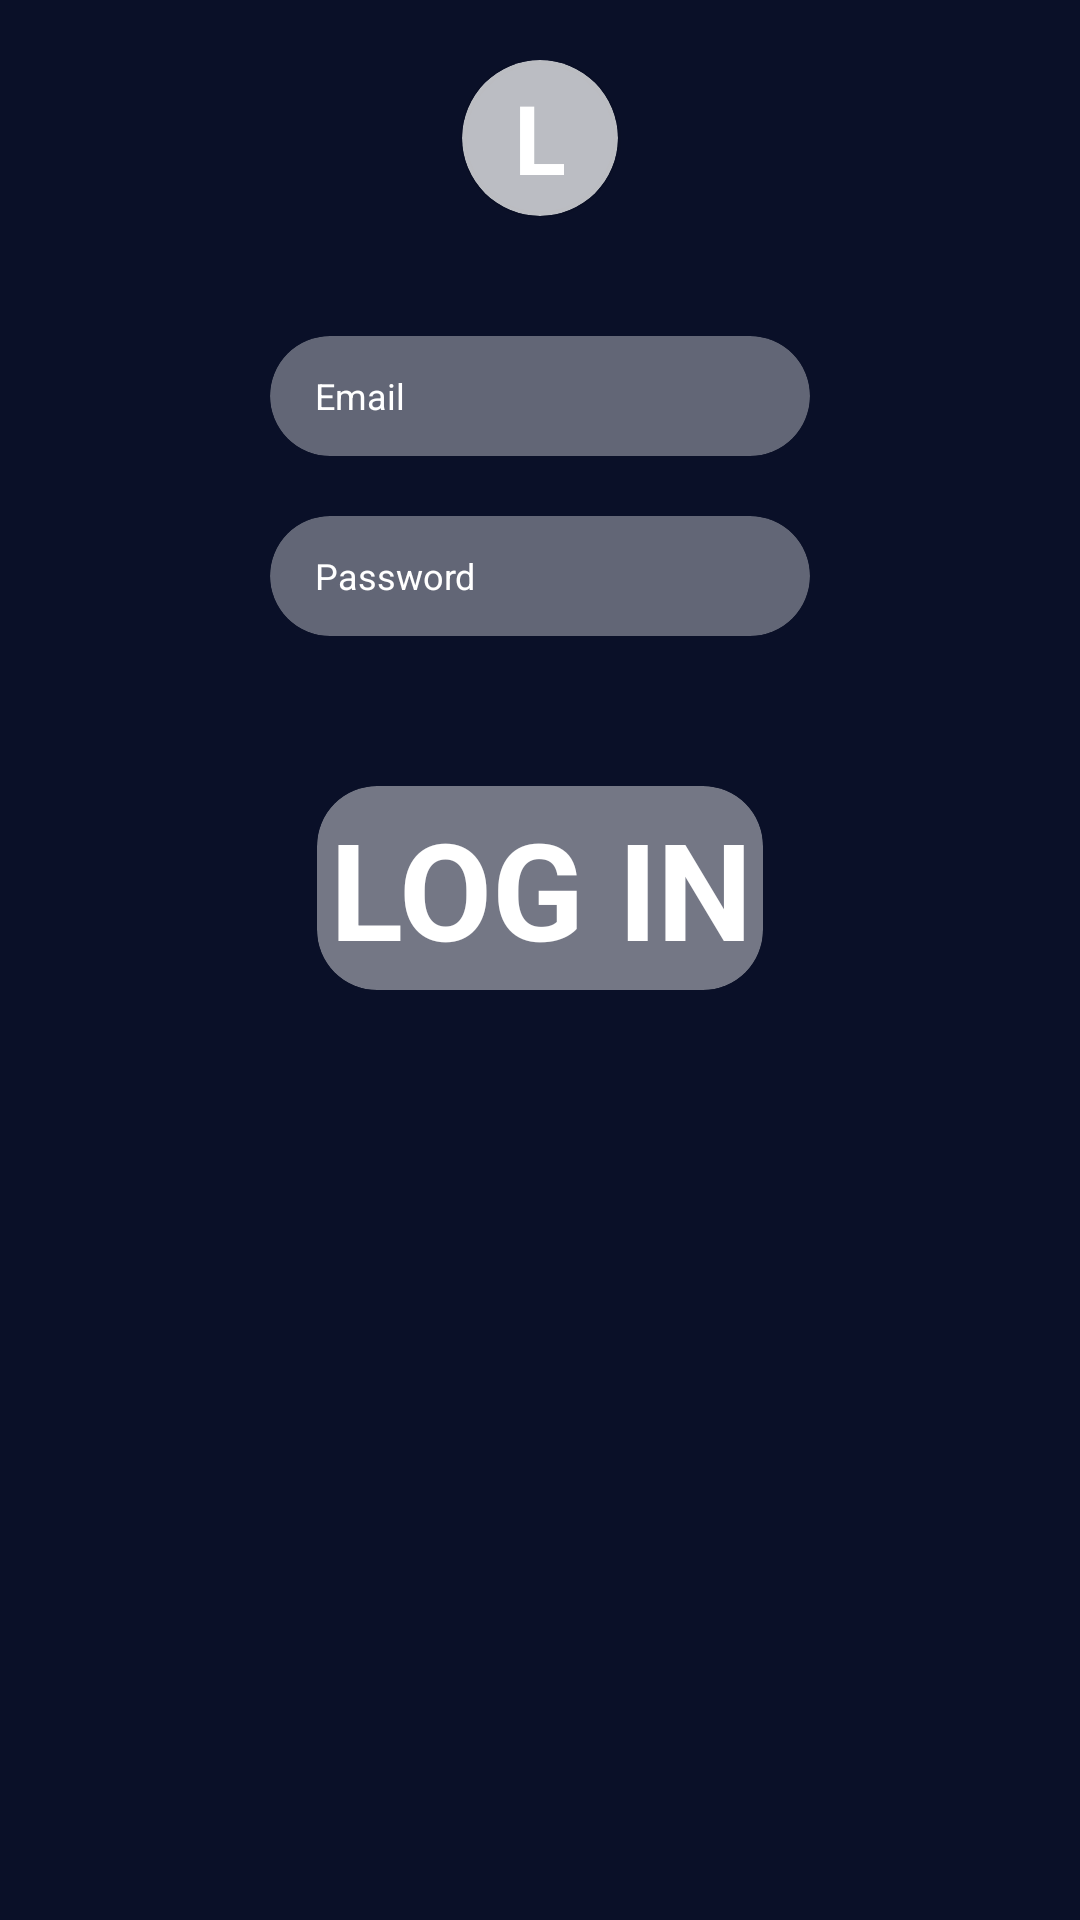

Write the Android layout XML for this screen, with the resource values it uses.
<!-- AndroidManifest.xml: application theme AppTheme -->
<!-- res/layout/activity_login.xml -->
<?xml version="1.0" encoding="utf-8"?>
<ScrollView xmlns:android="http://schemas.android.com/apk/res/android"
    xmlns:app="http://schemas.android.com/apk/res-auto"
    xmlns:tools="http://schemas.android.com/tools"
    android:layout_width="match_parent"
    android:layout_height="match_parent"
    android:background="@color/colorPrimaryDark"
    android:fillViewport="true"
    tools:context="com.example.totchi.movies.Login.LoginActivity">

    <RelativeLayout
        android:layout_width="match_parent"
        android:layout_height="match_parent">

        <LinearLayout
            android:id="@+id/main_login"
            android:layout_width="match_parent"
            android:layout_height="wrap_content"
            android:layout_alignParentTop="true"
            android:layout_marginBottom="10dp"
            android:layout_marginTop="20dp"
            android:gravity="center_horizontal"
            android:orientation="vertical">

            <android.support.v7.widget.CardView
                android:layout_width="52dp"
                android:layout_height="52dp"
                android:layout_marginBottom="40dp"
                app:cardBackgroundColor="#b9ffffff"
                app:cardCornerRadius="26dp"
                app:cardElevation="1dp">

                <TextView
                    android:layout_width="wrap_content"
                    android:layout_height="wrap_content"
                    android:layout_gravity="center"
                    android:text="L"
                    android:textColor="#fff"
                    android:textSize="32sp"
                    android:textStyle="bold" />
            </android.support.v7.widget.CardView>

            <android.support.v7.widget.CardView
                android:layout_width="180dp"
                android:layout_height="40dp"
                android:layout_marginBottom="20dp"
                app:cardBackgroundColor="#5cffffff"
                app:cardCornerRadius="20dp"
                app:cardElevation="0dp">

                <EditText
                    android:id="@+id/email_log_in"
                    android:layout_width="150dp"
                    android:layout_height="wrap_content"
                    android:layout_gravity="center"
                    android:background="@android:color/transparent"
                    android:hint="Email"
                    android:inputType="text"
                    android:maxLines="1"
                    android:scrollHorizontally="true"
                    android:textColor="#fff"
                    android:textColorHint="#fff"
                    android:textSize="12sp" />
            </android.support.v7.widget.CardView>

            <android.support.v7.widget.CardView
                android:layout_width="180dp"
                android:layout_height="40dp"
                android:layout_marginBottom="30dp"
                app:cardBackgroundColor="#5cffffff"
                app:cardCornerRadius="20dp"
                app:cardElevation="0dp">

                <EditText
                    android:id="@+id/password_log_in"
                    android:layout_width="150dp"
                    android:layout_height="wrap_content"
                    android:layout_gravity="center"
                    android:background="@android:color/transparent"
                    android:hint="Password"
                    android:inputType="textPassword"
                    android:maxLines="1"
                    android:scrollHorizontally="true"
                    android:textColor="#fff"
                    android:textColorHint="#fff"
                    android:textSize="12sp" />
            </android.support.v7.widget.CardView>

        </LinearLayout>
        <LinearLayout
            android:layout_width="match_parent"
            android:layout_height="wrap_content"
            android:layout_alignParentBottom="true"
            android:layout_below="@id/main_login"
            android:layout_marginTop="10dp"
            android:gravity="center_horizontal"
            android:orientation="vertical">

            <android.support.v7.widget.CardView
                android:layout_width="wrap_content"
                android:layout_height="wrap_content"
                app:cardBackgroundColor="#6effffff"
                app:cardCornerRadius="20dp"
                app:cardElevation="0dp">

                <Button
                    android:id="@+id/log_in_button"
                    style="@style/TextAppearance.AppCompat.Display2"
                    android:layout_width="wrap_content"
                    android:layout_height="wrap_content"
                    android:background="@android:color/transparent"
                    android:padding="4dp"
                    android:text="LOG IN"
                    android:textColor="#fff"
                    android:textStyle="bold" />
            </android.support.v7.widget.CardView>

        </LinearLayout>

    </RelativeLayout>
</ScrollView>
<!-- resources referenced by this layout -->
<resources>
  <color name="colorPrimaryDark">#0a1028</color>
  <style name="AppTheme" parent="Theme.AppCompat.Light.DarkActionBar">
          
          <item name="colorPrimary">@color/colorPrimary</item>
          <item name="colorPrimaryDark">@color/colorPrimaryDark</item>
          <item name="colorAccent">@color/colorAccent</item>
      </style>
  <color name="colorPrimary">#0b1039</color>
  <color name="colorAccent">@android:color/holo_blue_light</color>
</resources>
